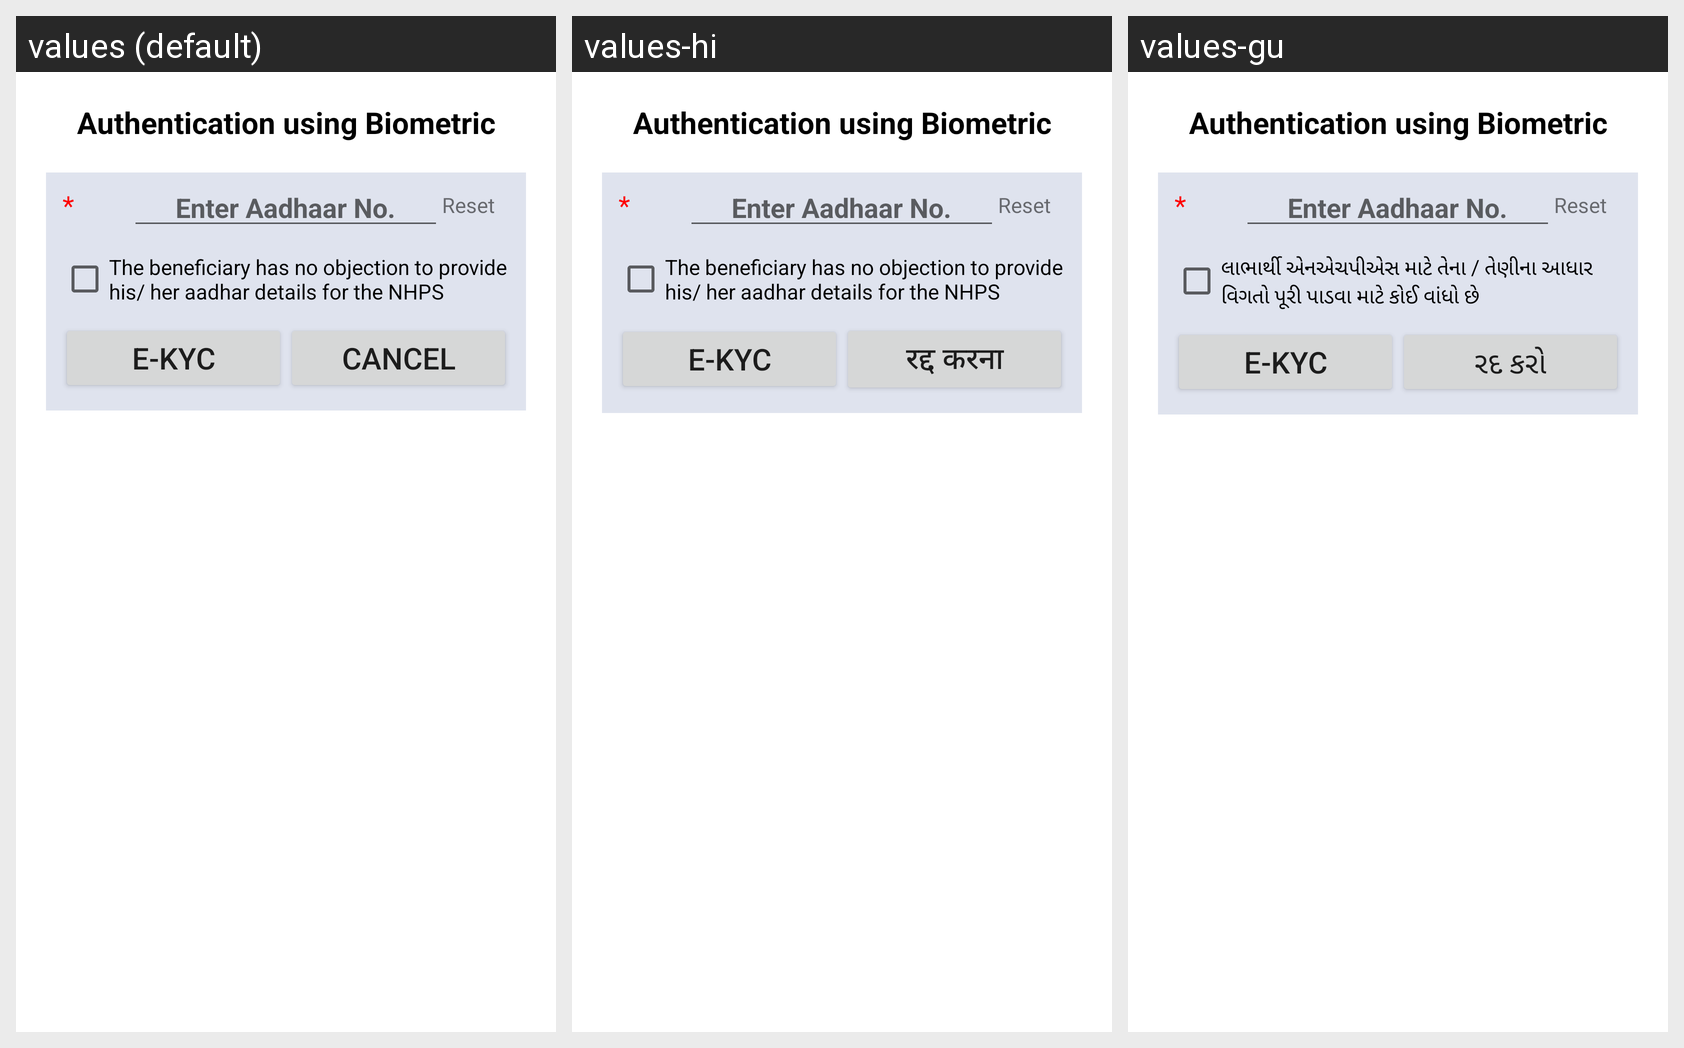

Locale-by-locale string values for the Android screen shown in this grid:
Android screen res/layout/fragment_finger_print_kyc.xml rendered under 3 locales, left to right: values (default), values-hi, values-gu. Device: Nexus 5 (rendered at 1080×1920; each locale shown at half size, 540×960, under a caption strip naming it); theme myTheme.
Strings drawn on this screen, with the default value and each locale's value (text and hints the layout hard-codes, and strings that could not be matched under every locale, appear in the picture but are not listed):

biometric
  values: Authentication using Biometric
  values-hi: Authentication using Biometric  [not translated; the default value is used]
  values-gu: Authentication using Biometric  [not translated; the default value is used]

mandatory
  values: *
  values-hi: *  [not translated; the default value is used]
  values-gu: *  [not translated; the default value is used]

hint_aadhaar
  values: Enter Aadhaar No.
  values-hi: Enter Aadhaar No.  [not translated; the default value is used]
  values-gu: Enter Aadhaar No.  [not translated; the default value is used]

aadhar_consent_check
  values: The beneficiary has no objection to provide his/ her aadhar details for the NHPS
  values-hi: The beneficiary has no objection to provide his/ her aadhar details for the NHPS
  values-gu: લાભાર્થી એનએચપીએસ માટે તેના / તેણીના આધાર વિગતો પૂરી પાડવા માટે કોઈ વાંધો છે

eKyc
  values: E-kyc
  values-hi: E-kyc  [not translated; the default value is used]
  values-gu: E-kyc  [not translated; the default value is used]

cancel
  values: Cancel
  values-hi: रद्द करना
  values-gu: રદ કરો
